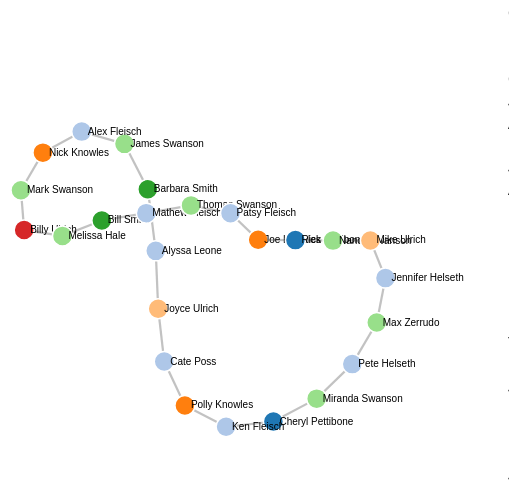
D3 v4 page, settled after 360 driven frames (6 s of simulated time); the page loaded 1 data file(s).




$( document ).ready(function() {
    $.ajax({
      method: 'GET',
      url: './output.json',
      success: function (data) {
        // $('#target').html(JSON.stringify(data))
        for (let i in data.links) {
          $('#target').html($('#target').html() + "<tr><td>" + data.links[i].source + "</td><td> => </td><td>" + data.links[i].target + "</td></tr>")
        }
      }
    })
});

var svg = d3.select("svg"),
    width = +svg.attr("width"),
    height = +svg.attr("height");

var color = d3.scaleOrdinal(d3.schemeCategory20);

var simulation = d3.forceSimulation()
    .force("link", d3.forceLink().id(function(d) { return d.id; }))
    .force("charge", d3.forceManyBody())
    .force("center", d3.forceCenter(width / 2, height / 2));

d3.json("./output.json", function(error, graph) {
  if (error) throw error;

  var link = svg.append("g")
      .attr("class", "links")
    .selectAll("line")
    .data(graph.links)
    .enter().append("line")
      .attr("stroke-width", function(d) { return Math.sqrt(d.value); });

  var node = svg.append("g")
      .attr("class", "nodes")
    .selectAll("g")
    .data(graph.nodes)
    .enter().append("g")
    
  var circles = node.append("circle")
      .attr("r", 10)
      .attr("fill", function(d) { return color(d.group); })
      .call(d3.drag()
          .on("start", dragstarted)
          .on("drag", dragged)
          .on("end", dragended));

  var lables = node.append("text")
      .text(function(d) {
        return d.id;
      })
      .attr('x', 6)
      .attr('y', 3);

  node.append("title")
      .text(function(d) { return d.id; });

  simulation
      .nodes(graph.nodes)
      .on("tick", ticked);

  simulation.force("link")
      .links(graph.links);

  function ticked() {
    link
        .attr("x1", function(d) { return d.source.x; })
        .attr("y1", function(d) { return d.source.y; })
        .attr("x2", function(d) { return d.target.x; })
        .attr("y2", function(d) { return d.target.y; });

    node
        .attr("transform", function(d) {
          return "translate(" + d.x + "," + d.y + ")";
        })
  }
});

function dragstarted(d) {
  if (!d3.event.active) simulation.alphaTarget(0.3).restart();
  d.fx = d.x;
  d.fy = d.y;
}

function dragged(d) {
  d.fx = d3.event.x;
  d.fy = d3.event.y;
}

function dragended(d) {
  if (!d3.event.active) simulation.alphaTarget(0);
  d.fx = null;
  d.fy = null;
}



### data: output.json
{
 "nodes": [
  {
   "id": "Cheryl Pettibone",
   "group": 0
  },
  {
   "id": "Ken Fleisch",
   "group": 2
  },
  {
   "id": "Polly Knowles",
   "group": 5
  },
  {
   "id": "Cate Poss",
   "group": 2
  },
  {
   "id": "Joyce Ulrich",
   "group": 3
  },
  {
   "id": "Alyssa Leone",
   "group": 2
  },
  {
   "id": "Barbara Smith",
   "group": 1
  },
  {
   "id": "James Swanson",
   "group": 4
  },
  "... 17 more items"
 ],
 "links": [
  {
   "source": "Cheryl Pettibone",
   "target": "Ken Fleisch",
   "value": 5
  },
  {
   "source": "Ken Fleisch",
   "target": "Polly Knowles",
   "value": 5
  },
  {
   "source": "Polly Knowles",
   "target": "Cate Poss",
   "value": 5
  },
  {
   "source": "Cate Poss",
   "target": "Joyce Ulrich",
   "value": 5
  },
  {
   "source": "Joyce Ulrich",
   "target": "Alyssa Leone",
   "value": 5
  },
  {
   "source": "Alyssa Leone",
   "target": "Barbara Smith",
   "value": 5
  },
  {
   "source": "Barbara Smith",
   "target": "James Swanson",
   "value": 5
  },
  {
   "source": "James Swanson",
   "target": "Alex Fleisch",
   "value": 5
  },
  "... 17 more items"
 ]
}